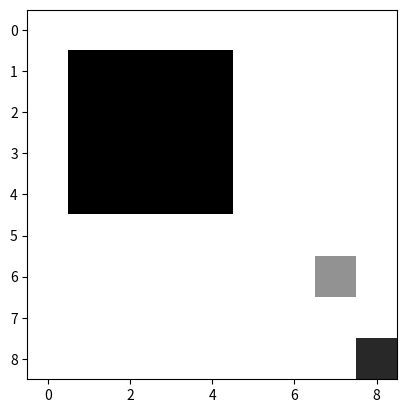

The matplotlib source for this figure:
import numpy as np
import math
from matplotlib import pyplot as plt

img = np.zeros((9,9))

#create white box an array [value] is the no. of values and determine the intensity, reshape it into rows and columns

box1 = np.array([255]*1*1).reshape(1,1)
box2 = np.array([150]*2*2).reshape(2,2)
box3 = np.array([125]*2*2).reshape(2,2)
box4 = np.array([25]*4*4).reshape(4,4)
box5 = np.array([200]*1*1).reshape(1,1)

#Generate specific x-y coordinates 

x1=6
y1=7
x2=4
y2=5
x3=2
y3=3
x4=1
y4=1
x5=8
y5=8

#Replace part of original image with white box

img[x1:x1+1, y1:y1+1] = box1
img[x2:x2+2, y2:y2+2] = box2
img[x3:x3+2, y3:y3+2] = box3
img[x4:x4+4, y4:y4+4] = box4
img[x5:x5+1, y5:y5+1] = box5

# a function that returns T1 ( recovery time ) based on the intensity

def createT2(intensity):
	
	if intensity == 100: #Gray matter
            T2 =170
	elif intensity == 255: #white matter       
            T2 =150
	elif intensity == 200: #muscle        
            T2 = 50
	elif intensity == 120 : #fat        
            T2 = 100
	elif intensity == 25: #protein       
            T2 = 10
	elif intensity == 150:
            T2 = 255
	elif intensity >= 5:
            T2 = (0.5*intensity)+10
	elif intensity >= 0.01:
            T2 = (intensity*1000) - 100
	else:
            T2 = (intensity*1000)  + 255
	return T2

def createT1(intensity):

        if intensity == 100: #Gray matter
            T1=255
            
        elif intensity == 255: #white matter
            T1= 100
        
        elif intensity == 200: #muscle
            T1=180
        
        elif intensity == 120 : #fat
            T1=200
            
        elif intensity == 25: #protein
            T1=255
            
        elif intensity == 0: #Black => air
            T1=1
            
        elif intensity > 5: #Black => air
            T1 = (7.5*intensity) + 50
        
        elif intensity > 0.01: 
            T1 = (intensity*1000) - 50
			
        else: 
            T1 = (intensity*1000) + 120

        return T1


T1 = np.zeros((img.shape[0],img.shape[1]))
T2= np.zeros((img.shape[0],img.shape[1]))


for i in range(img.shape[0]):
    for j in range(img.shape[1]):
        T1[i,j]=createT1(img[i,j])
        T2[i,j]=createT2(img[i,j])


import scipy.io

output = {
		"Phantom" : img,
        "T1": T1,
        "T2":T2,
	}
scipy.io.savemat('Phantom9x9', output)

plt.imshow(img, cmap="gray")
plt.show()
plt.imshow(T1, cmap="gray")
plt.show()
plt.imshow(T2, cmap="gray")
plt.show()


"""
#self.pixmap5 = QtGui.QPixmap(self.fileName4)
#                self.ui.image.setPixmap(self.pixmap5)
# self.img[self.x, self.y]

def rotationAroundYaxisMatrix(theta,vector):
            vector = vector.transpose()
            theta = (math.pi / 180) * theta
            R = np.matrix ([[np.cos(theta), 0, np.sin(theta)], [0, 1, 0], [-np.sin(theta), 0, np.cos(theta)]] )
            R = np.dot(R, vector)
            R = R.transpose()
            return np.matrix(R)


def rotationAroundZaxisMatrixXY(theta,vector): #time = self.time
            vector = vector.transpose()
            theta = (math.pi / 180) * theta
            XY = np.matrix([[np.cos(theta),-np.sin(theta),0], [np.sin(theta), np.cos(theta),0],[0, 0, 1]])
            XY = np.dot(XY,vector)
            XY = XY.transpose()
            return np.matrix(XY) 


def recoveryDecayEquation(T1,T2,PD,vector,time):
            vector = vector.transpose()
            Decay =np.matrix([[np.exp(-time/T2),0,0],[0,np.exp(-time/T2),0],[0,0,np.exp(-time/T1)]])
            Decay = np.dot(Decay,vector)
        
            Rec= np.dot(np.matrix([[0,0,(1-(np.exp(-time/T1)))]]),PD)
            Rec = Rec.transpose()
            Decay = np.matrix(Decay)
            Rec =  np.matrix(Rec)    
        
            RD  = Decay + Rec
            RD = RD.transpose()
            return RD

#Generate random array of zeros 512 rows and 512 columns



box1 = np.array([25]*70*50).reshape(70,50)
box2 = np.array([200]*25*150).reshape(25,150)
box3 = np.array([120]*100*25).reshape(100,25)
box4 = np.array([255]*100*50).reshape(100,50)
box5 = np.array([100]*50*70).reshape(50,70)

#Generate specific x-y coordinates 
x1=250
y1=250
x2=290
y2=290
x3=240
y3=285
x4=210
y4=220
x5=310
y5=305

#Replace part of original image with white box

img[x1:x1+70, y1:y1+50] = box1
img[x2:x2+25, y2:y2+150] = box2
img[x3:x3+100, y3:y3+25] = box3
img[x4:x4+100, y4:y4+50] = box4
img[x5:x5+50, y5:y5+70] = box5

import pprint
TE = 50
vector= np.matrix ([0,0,1]) #da range sabt
theta = 90 
TR = 3000


Kspace =  np.zeros((9,9),dtype=np.complex_)

signal = [[[0 for k in range(3)] for j in range(img.shape[0])] for i in range(img.shape[1])]
start = True

for Ki in range(Kspace.shape[0]):
    #move in each image pixel
    print('Ki: ',Ki)
    
    if start :
        for i in range(img.shape[0]):
            for j in range(img.shape[1]):
                signal[i][j] =  rotationAroundYaxisMatrix(theta,vector)
                signal[i][j] = signal[i][j] * np.exp(-TE/createT2(img[i,j]))
    else:
        for i in range(img.shape[0]):
            for j in range(img.shape[1]):
                signal[i][j] =  rotationAroundYaxisMatrix(theta,np.matrix(signal[i][j]))
                signal[i][j] =  signal[i][j] * np.exp(-TE/createT2(img[i,j]))
    
    # for kspace column
    for Kj in range (Kspace.shape[1]):
        print('Kj: ',Kj)
        GxStep = ((2 * math.pi) / Kspace.shape[0]) * Kj
        GyStep = ((2 * math.pi) /Kspace.shape[1]) * Ki
        
        
        for i in range(img.shape[0]):
            for j in range(img.shape[1]):
                totalTheta = (GxStep*j)+ (GyStep*i)
                z = abs(complex(np.ravel(signal[i][j])[0],np.ravel(signal[i][j])[1]))
                Kspace[Ki,Kj]= Kspace[Ki,Kj] + (z * np.exp(1j*totalTheta))
       


    for i in range(img.shape[0]):
        for j in range(img.shape[1]):
            signal[i][j] =  rotationAroundYaxisMatrix(theta, vector)
            signal[i][j] = recoveryDecayEquation(createT1(img[i,j]),createT2(img[i,j]),1,np.matrix(signal[i][j]),TR)
            signal[i][j] = [[0,0,np.ravel(signal[i][j])[2]]]
            start = False
    
plt.imshow(img, cmap="gray")
plt.show()
plt.imshow(abs(Kspace), cmap="gray")
plt.show()

print(Kspace)
Kspacefft = np.fft.fft2(Kspace)

Kspaceifft = np.fft.ifft2((1/(2*math.pi))*Kspace)

plt.imshow(abs(Kspacefft),cmap="gray" )
plt.show()

plt.imshow(np.abs(Kspaceifft),cmap="gray" )
plt.show() 
    
plt.imshow(abs(Kspaceifft), cmap="gray")
"""
